Dataset: data (GitHub, lisaong/mldds-courseware). Classes: chapati, fishball noodle, LRT train, MRT train, satay.

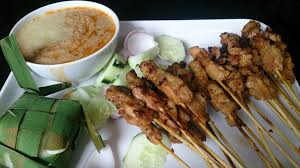
Label: satay

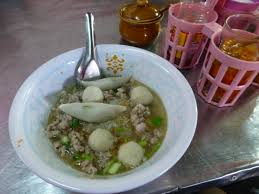
Label: fishball noodle

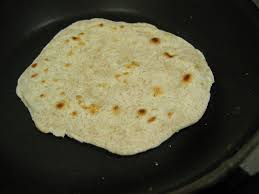
Label: chapati

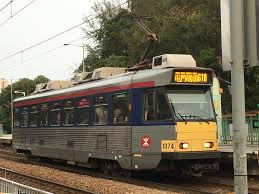
Label: LRT train

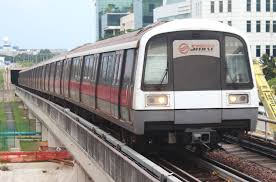
Label: MRT train

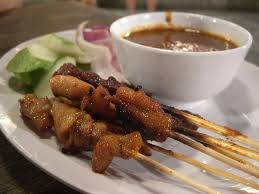
Label: satay
